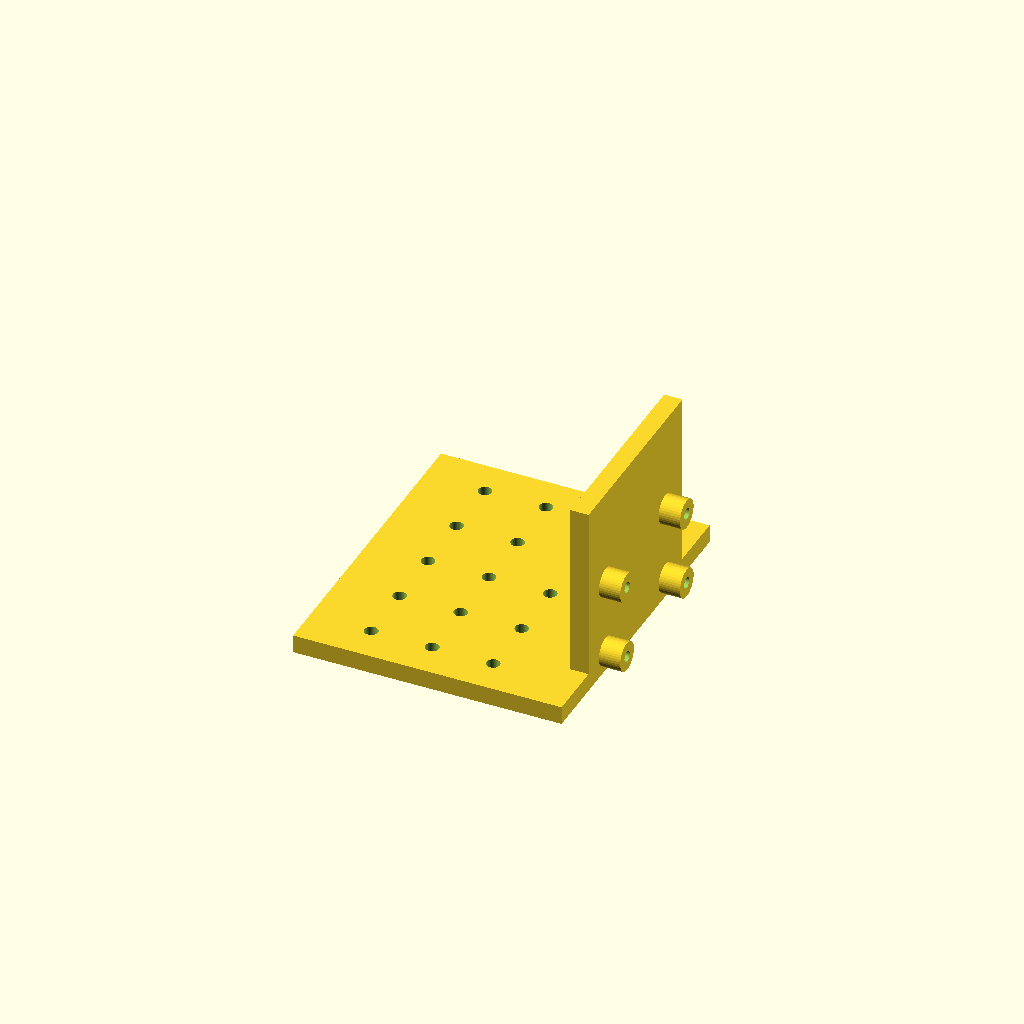
Cell 1 — every parameter at its default value.
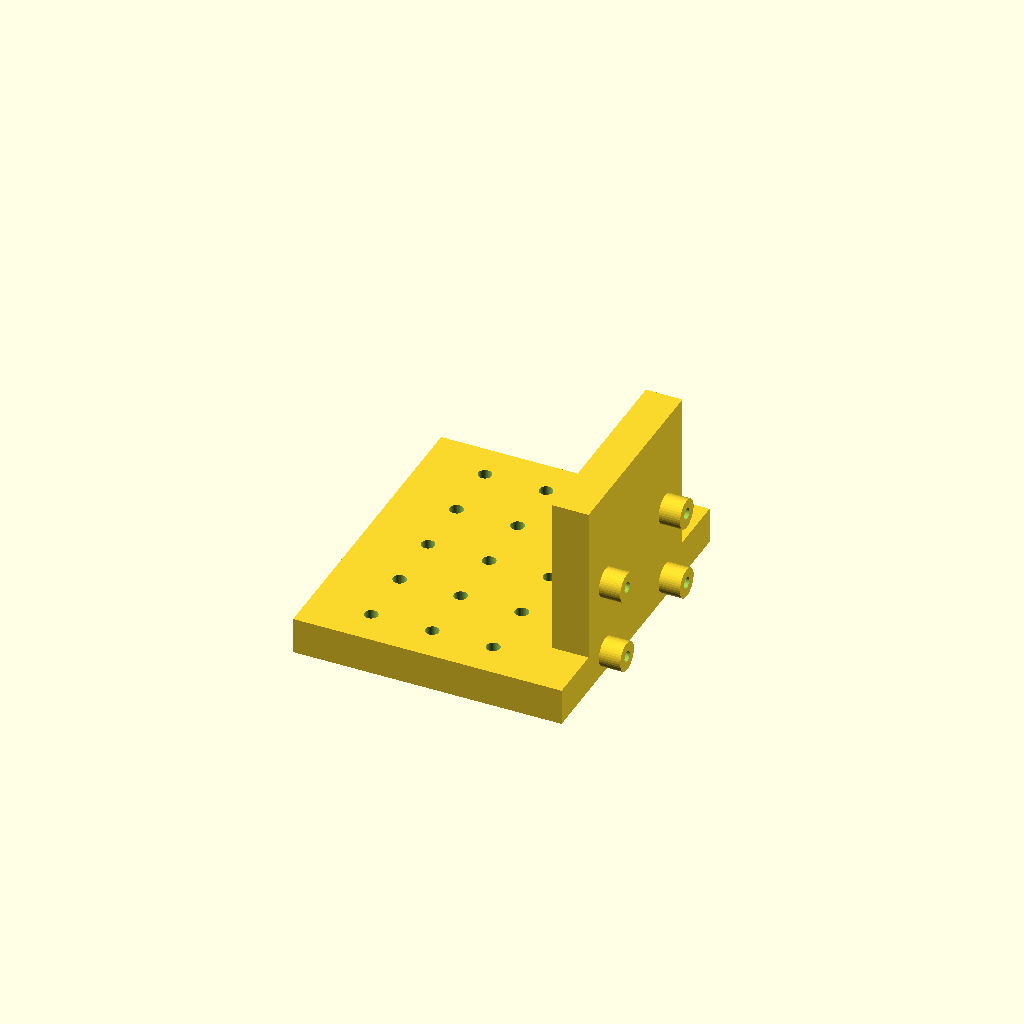
Cell 2 — pared set to 6, the other parameters unchanged.
One fixed orthographic camera (rotation 55°, 0°, 25°; colour scheme Cornfield) for every cell.
OpenSCAD source file 05_HARDWARE_Y_VARIANTES/piezas_3d/soporte_camara.scad:
// Soporte de cámara (IMX219 CSI o cámara USB) — COMPILADO (OpenSCAD 2021.01), NO IMPRESO (ver VARIANTES.md).
// Ejes: X = adelante, Y = izquierda, Z = arriba.
//
// mira = "frente": placa base con la cuadrícula M2 de 10 mm de la cuna del pan-tilt (x = 15, 25, 35; y = -20..20)
//                  + placa vertical con la cámara mirando a +X (cámara frontal ancha o cámara del pan-tilt).
// mira = "abajo" : una sola placa que se atornilla bajo el chasis (ranuras M3), cámara mirando a -Z (cámara al piso).
// El lente queda del lado de afuera de la placa, así que no hay ventana: solo separadores de la placa a la tarjeta.
//
// FUENTE de las medidas del IMX219 (Raspberry Pi Camera Module 2 / V2.1): dibujo mecánico OFICIAL de Raspberry Pi,
//   https://pip-assets.raspberrypi.com/categories/1205-design-files/documents/RP-008149-DS-1-camera-module-2-mechanical-drawing.pdf
//   Placa de 23.862 x 25 mm, esquinas de radio 2; 4 agujeros de Φ2.2 a 2 mm de los bordes (12.5 x 21 mm entre centros); el lente
//   queda sobre la columna de agujeros de 14.5 mm y a 12.5 mm del borde de 25 (mitad de la placa). Altura total ≈ 9 mm (página
//   oficial: "Around 25 × 24 × 9 mm", https://www.raspberrypi.com/documentation/accessories/camera.html).
// PENDIENTE: los clones de IMX219 para Jetson (Arducam, Waveshare...) pueden tener otras medidas: comprobar el módulo que llegue.
// SUPUESTO: el lado largo del sensor (62.2°) va a lo largo de los 25 mm de la placa (no está en el dibujo).

modelo = "imx219";        // "imx219" | "usb_generica"
mira = "frente";          // "frente" | "abajo" | "doble" (piso + frontal ancha, variante F)
eje_largo_longitudinal = true;   // solo "abajo": el lado largo (62.2° de campo) va a lo largo del vuelo -> empalme con la cámara principal
$fn = 40;

// tarjeta: ancho, alto, espesor, agujeros [x, y] desde el centro de la tarjeta, diámetro, lente [x, y]
imx = [25.0, 23.862, 1.0, [[-10.5, -9.931], [10.5, -9.931], [-10.5, 2.569], [10.5, 2.569]], 2.2, [0, 2.569]];   // oficial; espesor de la placa 1.0 supuesto
usb = [32.0, 32.0, 1.6, [[-13, 13], [13, 13], [-13, -13], [13, -13]], 2.2, [0, 0]];   // PLACEHOLDER: medir la tuya
tj = (modelo == "imx219") ? imx : usb;
pw = tj[0]; ph = tj[1]; pt = tj[2]; hs = tj[3]; hd = tj[4];
sep = 3.5;                // altura de los separadores (deja sitio al conector plano de atrás)
pared = 3;

module separadores() {    // sobre la cara z=0 hacia +z, centrados en el origen de la tarjeta
    for (h = hs) translate([h[0], h[1], 0]) difference() {
        cylinder(d = 4.8, h = sep);
        translate([0, 0, 1]) cylinder(d = hd - 0.4, h = sep);   // agujero autorroscante
    }
}
module ranuras_m3(w, d) {   // 4 ranuras M3 para el chasis, largas en X (ajustan la separación)
    for (sx = [-1, 1]) for (sy = [-1, 1]) hull() for (dx = [-3, 3])
        translate([sx*(w/2 - 8) + dx, sy*(d/2 - 4), -1]) cylinder(d = 3.4, h = pared + 2);
}

if (mira == "frente") {
    bx = 44; by = 52;      // la base cubre las 3 x 5 posiciones de la cuadrícula (x = 15..35 -> desde 5 hasta 45)
    difference() {
        union() {
            translate([5, -by/2, 0]) cube([bx, by, pared]);                      // base: x de 5 a 49
            translate([5 + bx - pared, -(pw + 8)/2, 0]) cube([pared, pw + 8, ph + 8]);   // placa vertical al frente
        }
        for (x = [15, 25, 35]) for (y = [-20, -10, 0, 10, 20]) translate([x, y, -1]) cylinder(d = 2.2, h = pared + 2);
    }
    // separadores en la cara de adelante (+X) de la placa vertical: rotamos el sistema de la tarjeta
    translate([5 + bx, 0, 4 + ph/2]) rotate([90, 0, 90]) translate([-tj[5][0], -tj[5][1], 0]) separadores();   // x de la tarjeta -> Y, y -> Z, z -> X
} else if (mira == "doble") {
    // placa bajo el chasis con la cámara al piso colgando debajo y la frontal ancha en una pared que cuelga del borde delantero
    L = pw + 24 + 14; A = max(ph, pw) + 24;
    difference() {
        union() {
            translate([-L/2, -A/2, 0]) cube([L, A, pared]);
            translate([L/2 - pared, -(pw + 8)/2, -(ph + 8)]) cube([pared, pw + 8, ph + 8 + pared]);
        }
        ranuras_m3(L, A);
    }
    translate([-6, 0, 0]) mirror([0, 0, 1]) translate([-tj[5][0], -tj[5][1], 0]) separadores();             // al piso, lente centrado
    translate([L/2, 0, -(ph + 8)/2 + pared/2]) rotate([90, 0, 90]) translate([-tj[5][0], -tj[5][1], 0]) separadores();   // al frente
} else {
    // placa que va bajo el chasis; la tarjeta cuelga debajo (-Z)
    d_l = eje_largo_longitudinal ? pw : ph;     // largo de la tarjeta a lo largo de X
    L = d_l + 24; A = (eje_largo_longitudinal ? ph : pw) + 20;
    difference() {
        translate([-L/2, -A/2, 0]) cube([L, A, pared]);
        ranuras_m3(L, A);
    }
    mirror([0, 0, 1]) rotate([0, 0, eje_largo_longitudinal ? 0 : 90]) translate([-tj[5][0], -tj[5][1], 0]) separadores();   // el lente queda en el centro de la placa
}
Parameter table extracted from the source (name, type, default, range or options):
modelo: string, default "imx219"
mira: string, default "frente"
eje_largo_longitudinal: bool, default true
sep: number, default 3.5
pared: number, default 3
